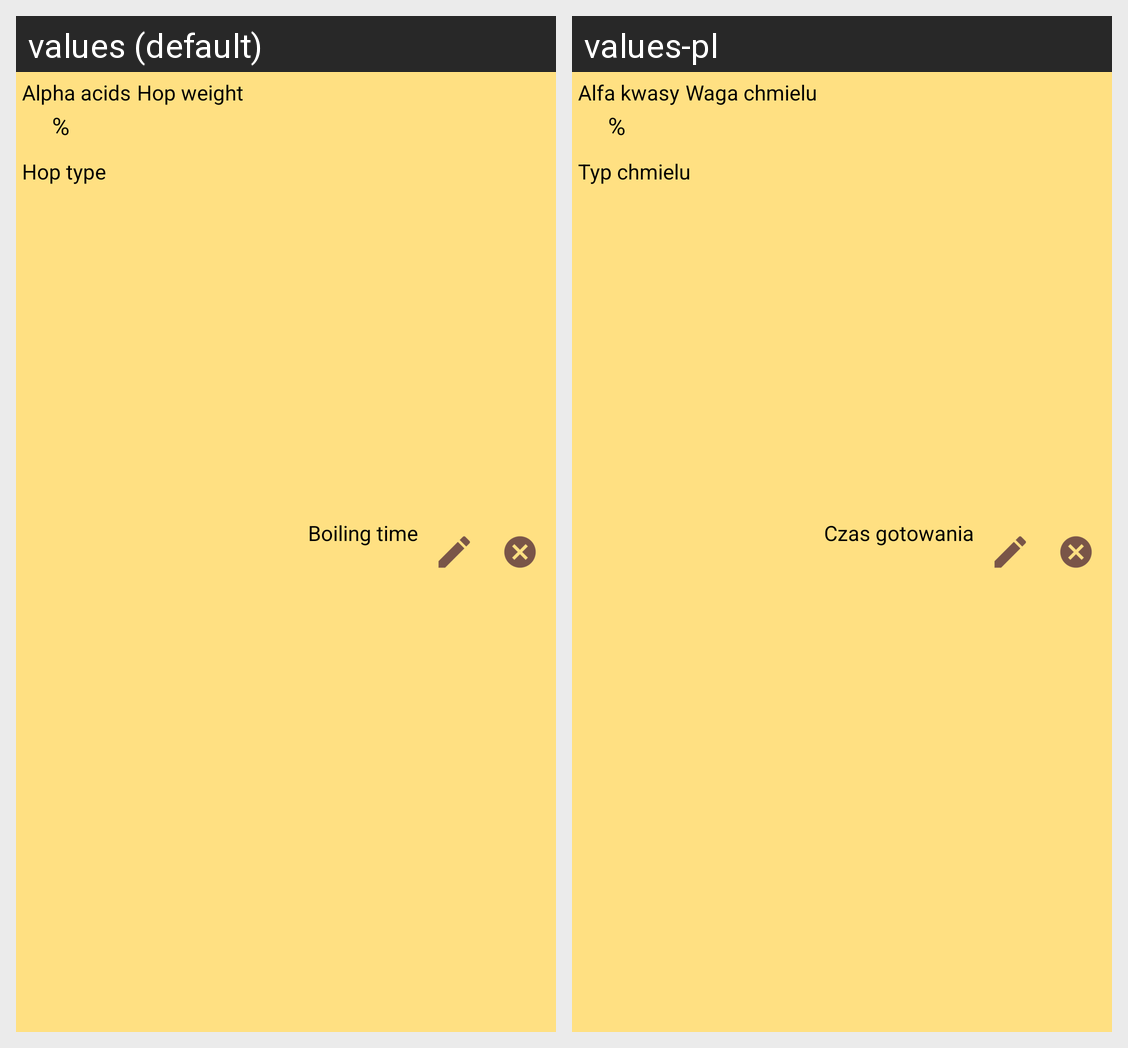

For this localized Android screen grid, give each drawn string resource with its value in every locale shown.
Android screen res/layout/ibu_hop_item.xml rendered under 2 locales, left to right: values (default), values-pl. Device: Nexus 5 (rendered at 1080×1920; each locale shown at half size, 540×960, under a caption strip naming it); theme AppTheme.
Strings drawn on this screen, with the default value and each locale's value (text and hints the layout hard-codes, and strings that could not be matched under every locale, appear in the picture but are not listed):

lbl_alpha_acids
  values: Alpha acids
  values-pl: Alfa kwasy

lbl_hop_weight
  values: Hop weight
  values-pl: Waga chmielu

lbl_hop_type
  values: Hop type
  values-pl: Typ chmielu

lbl_boiling_time
  values: Boiling time
  values-pl: Czas gotowania
